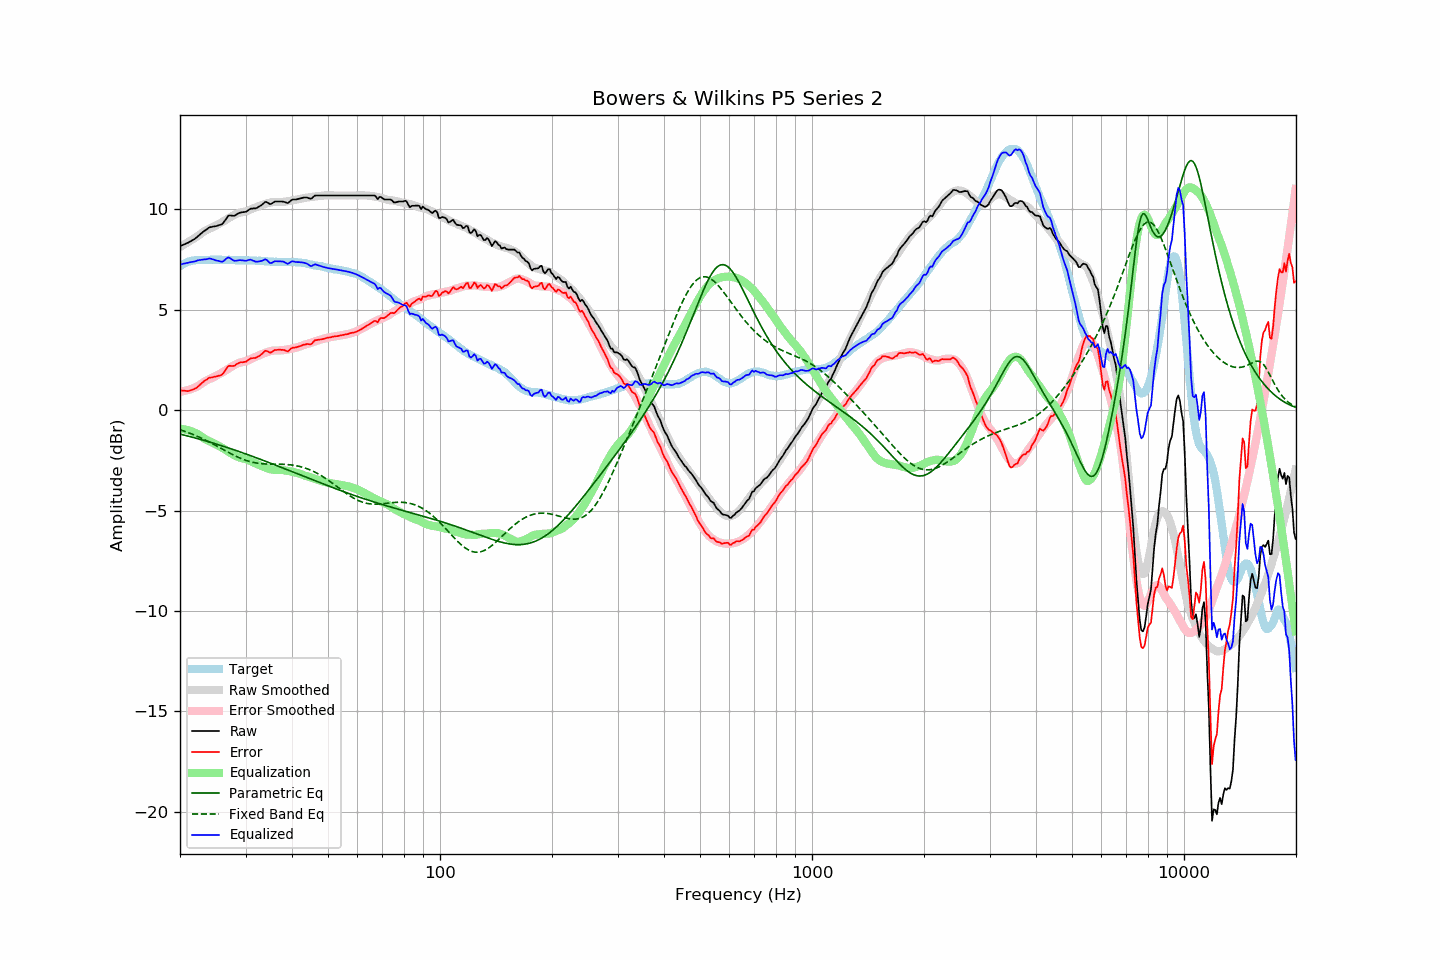

Source data for this figure (header and first rows):
frequency, raw, error, smoothed, error_smoothed, equalization, parametric_eq, fixed_band_eq, equalized_raw, equalized_smoothed, target
20.00, 8.17, 0.99, 8.12, 0.92, -0.92, -1.19, -0.97, 7.24, 7.20, 7.17
20.20, 8.20, 0.97, 8.17, 0.93, -0.93, -1.21, -1.00, 7.26, 7.24, 7.22
20.40, 8.24, 0.96, 8.22, 0.94, -0.94, -1.23, -1.03, 7.29, 7.27, 7.27
20.61, 8.26, 0.97, 8.27, 0.96, -0.96, -1.25, -1.06, 7.30, 7.30, 7.30
20.81, 8.31, 0.96, 8.31, 0.98, -0.98, -1.27, -1.08, 7.33, 7.33, 7.35
21.02, 8.34, 0.95, 8.36, 1.00, -1.00, -1.29, -1.11, 7.33, 7.36, 7.39
21.23, 8.39, 0.98, 8.41, 1.03, -1.03, -1.31, -1.14, 7.36, 7.39, 7.41
21.44, 8.43, 1.00, 8.46, 1.05, -1.05, -1.33, -1.18, 7.37, 7.41, 7.43
21.66, 8.47, 1.03, 8.51, 1.08, -1.08, -1.35, -1.21, 7.39, 7.43, 7.45
21.87, 8.52, 1.06, 8.56, 1.12, -1.12, -1.38, -1.24, 7.40, 7.45, 7.46
22.09, 8.58, 1.10, 8.61, 1.15, -1.15, -1.40, -1.28, 7.43, 7.46, 7.48
22.31, 8.65, 1.16, 8.66, 1.19, -1.19, -1.42, -1.31, 7.46, 7.48, 7.49
22.54, 8.71, 1.23, 8.72, 1.24, -1.24, -1.44, -1.35, 7.47, 7.48, 7.48
22.76, 8.79, 1.30, 8.78, 1.30, -1.30, -1.46, -1.38, 7.49, 7.48, 7.48
22.99, 8.86, 1.38, 8.84, 1.36, -1.36, -1.49, -1.42, 7.50, 7.49, 7.47
23.22, 8.92, 1.44, 8.90, 1.41, -1.41, -1.51, -1.46, 7.51, 7.49, 7.47
23.45, 8.97, 1.49, 8.95, 1.46, -1.46, -1.53, -1.50, 7.51, 7.49, 7.47
23.69, 9.02, 1.54, 8.99, 1.50, -1.50, -1.55, -1.54, 7.52, 7.49, 7.48
23.92, 9.09, 1.61, 9.02, 1.54, -1.54, -1.58, -1.58, 7.55, 7.49, 7.48
24.16, 9.12, 1.63, 9.06, 1.57, -1.57, -1.60, -1.62, 7.54, 7.49, 7.49
24.40, 9.13, 1.63, 9.09, 1.61, -1.61, -1.63, -1.66, 7.52, 7.49, 7.50
24.65, 9.15, 1.66, 9.13, 1.65, -1.65, -1.65, -1.70, 7.50, 7.49, 7.49
24.89, 9.16, 1.67, 9.18, 1.69, -1.69, -1.67, -1.75, 7.46, 7.49, 7.49
25.14, 9.18, 1.69, 9.22, 1.73, -1.73, -1.70, -1.79, 7.44, 7.49, 7.49
25.39, 9.21, 1.71, 9.26, 1.78, -1.78, -1.72, -1.83, 7.43, 7.49, 7.49
25.65, 9.23, 1.73, 9.31, 1.82, -1.82, -1.75, -1.88, 7.41, 7.49, 7.49
25.91, 9.24, 1.76, 9.35, 1.86, -1.86, -1.77, -1.92, 7.38, 7.49, 7.48
26.16, 9.33, 1.85, 9.40, 1.91, -1.91, -1.80, -1.97, 7.42, 7.49, 7.48
26.43, 9.44, 1.96, 9.44, 1.96, -1.96, -1.83, -2.01, 7.48, 7.48, 7.48
26.69, 9.57, 2.09, 9.49, 2.01, -2.01, -1.85, -2.05, 7.55, 7.48, 7.48
26.96, 9.67, 2.19, 9.55, 2.07, -2.07, -1.88, -2.10, 7.61, 7.48, 7.49
27.23, 9.69, 2.21, 9.60, 2.12, -2.12, -1.91, -2.14, 7.58, 7.48, 7.49
27.50, 9.69, 2.20, 9.64, 2.17, -2.17, -1.93, -2.18, 7.52, 7.48, 7.48
27.77, 9.68, 2.20, 9.68, 2.21, -2.21, -1.96, -2.22, 7.47, 7.47, 7.47
28.05, 9.69, 2.21, 9.73, 2.25, -2.25, -1.99, -2.26, 7.43, 7.47, 7.47
28.33, 9.74, 2.28, 9.76, 2.29, -2.29, -2.01, -2.30, 7.44, 7.47, 7.46
28.62, 9.78, 2.33, 9.80, 2.33, -2.33, -2.04, -2.34, 7.45, 7.47, 7.46
28.90, 9.83, 2.36, 9.83, 2.36, -2.36, -2.07, -2.37, 7.47, 7.47, 7.47
29.19, 9.85, 2.39, 9.85, 2.38, -2.38, -2.10, -2.41, 7.46, 7.47, 7.45
29.48, 9.86, 2.38, 9.86, 2.40, -2.40, -2.13, -2.44, 7.46, 7.46, 7.47
29.78, 9.87, 2.40, 9.88, 2.42, -2.42, -2.15, -2.47, 7.45, 7.46, 7.46
30.08, 9.88, 2.41, 9.90, 2.44, -2.44, -2.18, -2.50, 7.43, 7.46, 7.47
30.38, 9.92, 2.47, 9.93, 2.47, -2.47, -2.21, -2.53, 7.46, 7.46, 7.46
30.68, 9.99, 2.53, 9.96, 2.50, -2.50, -2.24, -2.55, 7.48, 7.45, 7.45
30.99, 10.03, 2.58, 9.99, 2.54, -2.54, -2.27, -2.57, 7.49, 7.45, 7.45
31.30, 10.04, 2.59, 10.03, 2.58, -2.58, -2.30, -2.59, 7.45, 7.45, 7.45
31.61, 10.05, 2.60, 10.06, 2.62, -2.62, -2.33, -2.61, 7.43, 7.45, 7.45
31.93, 10.05, 2.60, 10.10, 2.65, -2.65, -2.36, -2.63, 7.39, 7.44, 7.44
32.24, 10.08, 2.64, 10.12, 2.69, -2.69, -2.39, -2.64, 7.39, 7.44, 7.43
32.57, 10.12, 2.69, 10.16, 2.72, -2.72, -2.42, -2.65, 7.40, 7.43, 7.44
32.89, 10.18, 2.74, 10.19, 2.76, -2.76, -2.45, -2.66, 7.42, 7.43, 7.44
33.22, 10.23, 2.80, 10.22, 2.79, -2.79, -2.48, -2.67, 7.43, 7.42, 7.42
33.55, 10.30, 2.88, 10.24, 2.82, -2.82, -2.51, -2.67, 7.47, 7.42, 7.42
33.89, 10.37, 2.96, 10.27, 2.85, -2.85, -2.54, -2.68, 7.51, 7.41, 7.41
34.23, 10.36, 2.94, 10.29, 2.88, -2.88, -2.57, -2.68, 7.48, 7.41, 7.41
34.57, 10.31, 2.90, 10.31, 2.91, -2.91, -2.60, -2.69, 7.40, 7.40, 7.40
34.92, 10.26, 2.86, 10.33, 2.94, -2.94, -2.63, -2.69, 7.32, 7.40, 7.40
35.27, 10.28, 2.89, 10.35, 2.96, -2.96, -2.66, -2.69, 7.33, 7.39, 7.39
35.62, 10.33, 2.95, 10.36, 2.97, -2.97, -2.69, -2.69, 7.37, 7.39, 7.39
35.97, 10.39, 3.00, 10.36, 2.97, -2.97, -2.72, -2.69, 7.42, 7.39, 7.38
... 635 more rows
